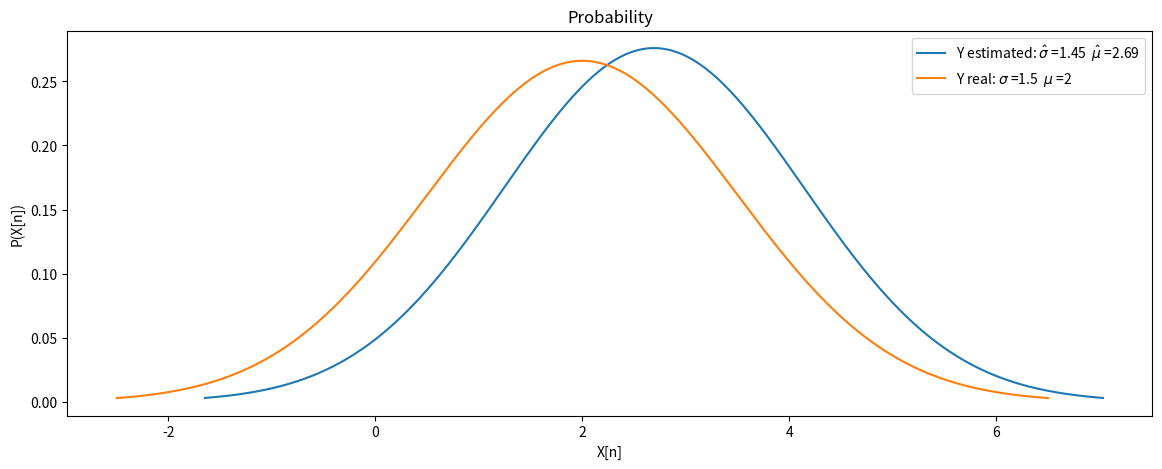
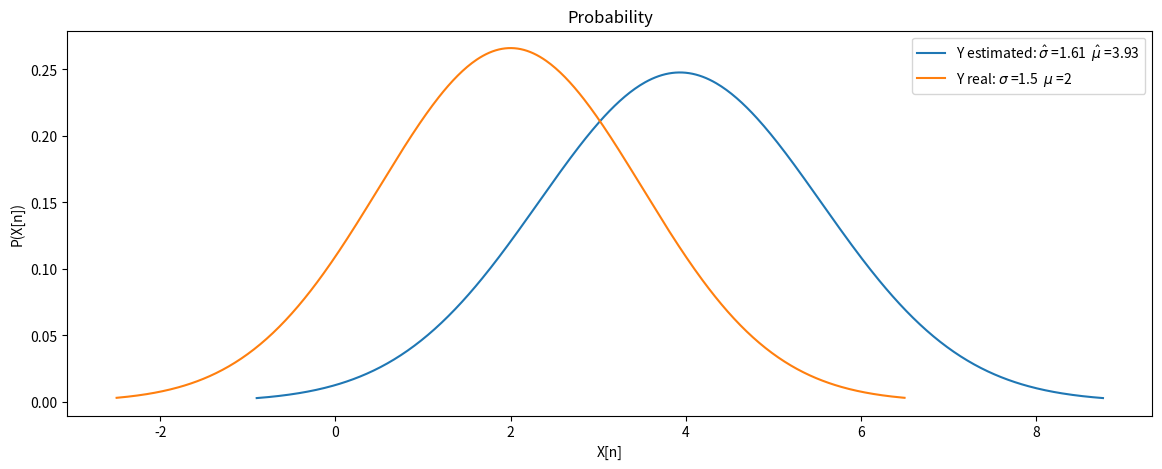
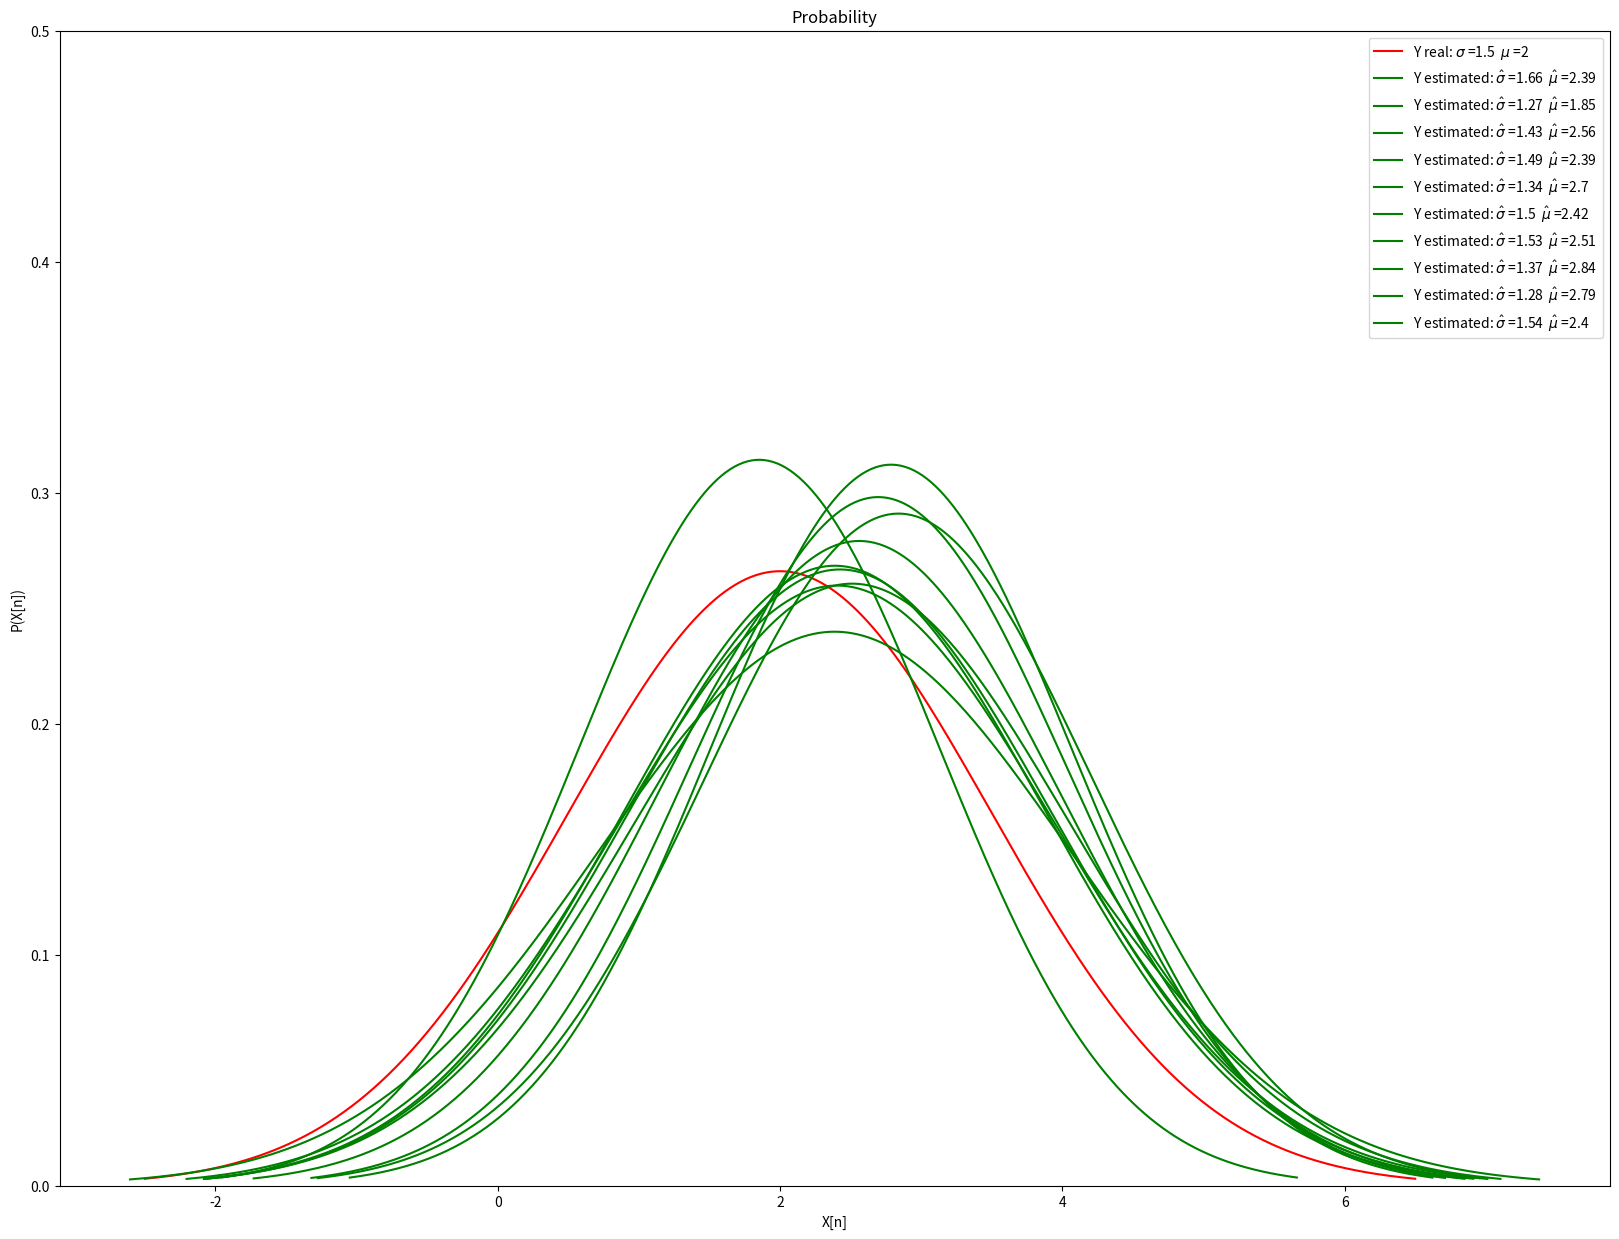
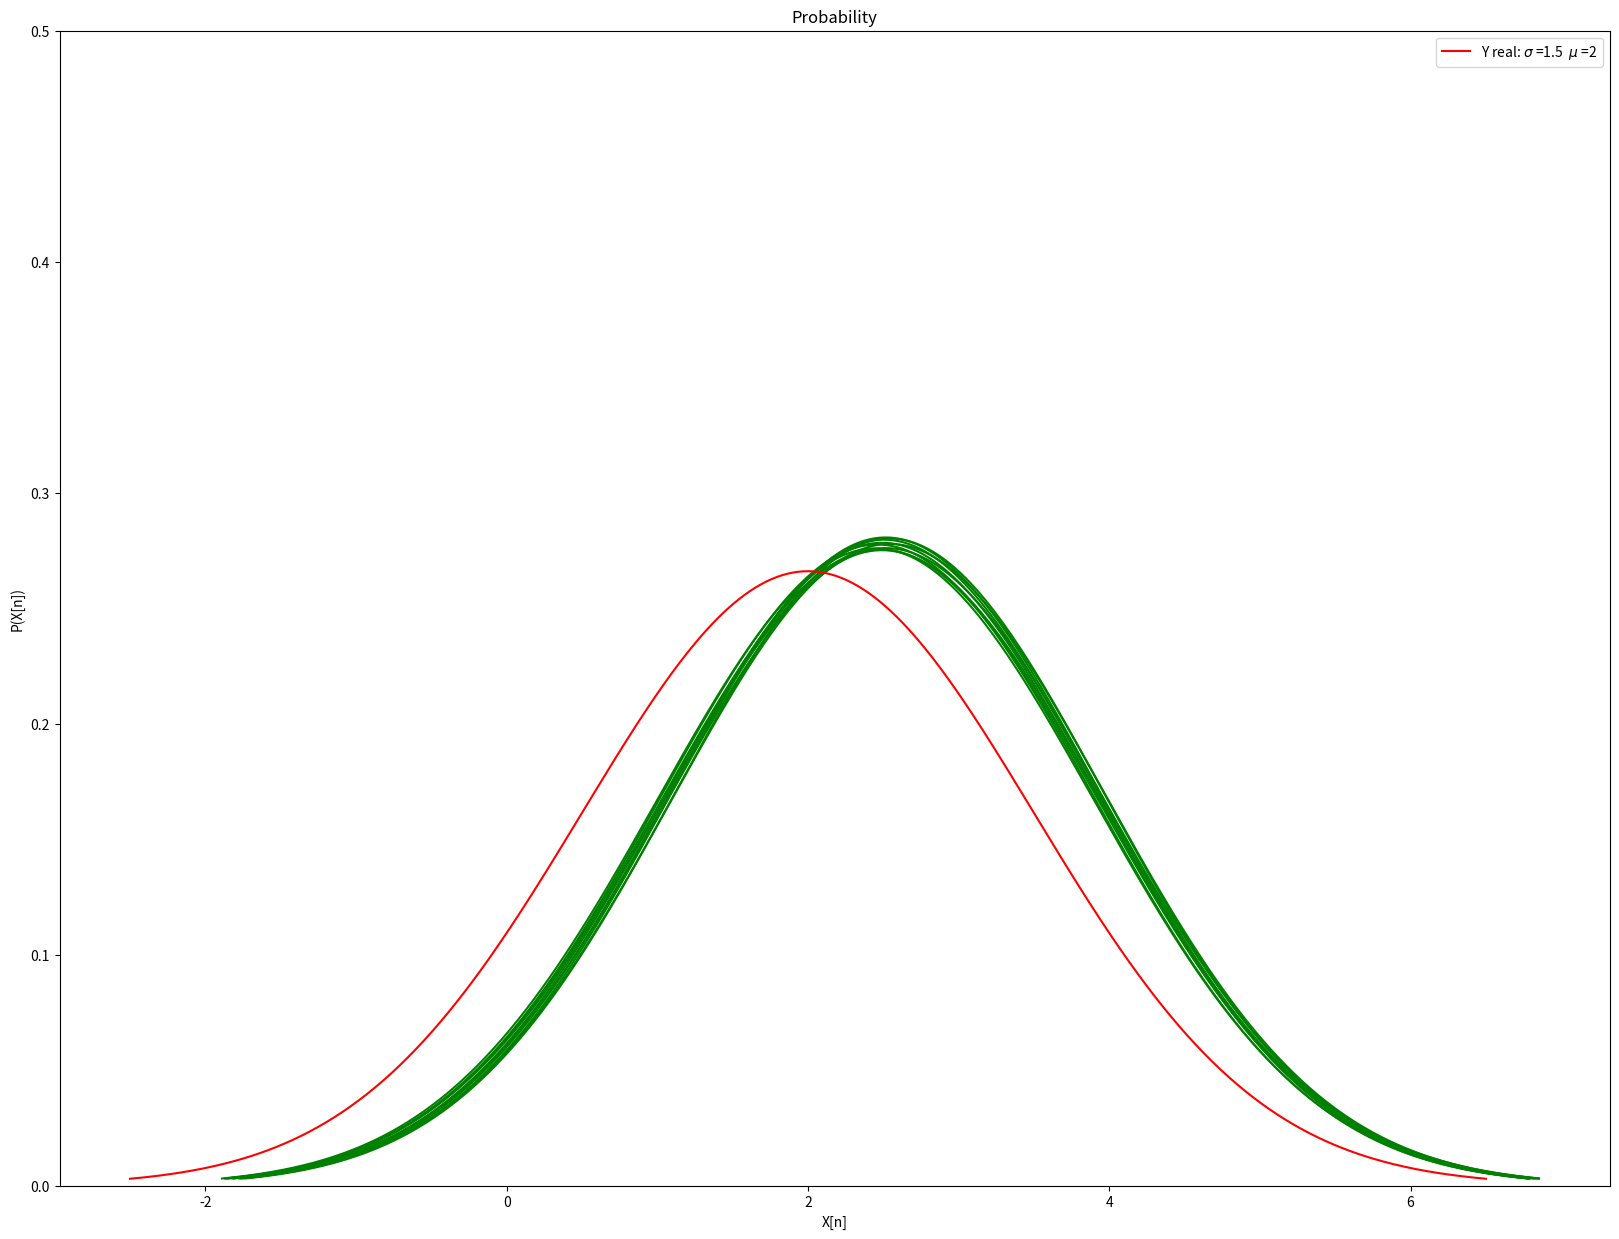

Write Python code to recreate these figures, in order.
# -*- coding: utf-8 -*-
"""
Created on Fri Nov 18 09:56:33 2022

[redacted]
"""
import numpy as np
import matplotlib.pyplot as plt

x = np.array([1.42,5.01,2.45,1.92,1.41,4.83,1.81])
mue_real = 2
sig_real =  1.5



def calcMuSigML(data):
    #uml = data.sum() / len(x)
    mue = data.mean()
    sig = np.sqrt(((data - mue)**2).mean())
    return mue,sig

def probCalc(_data,_mue,_sig):
    return np.exp((-(_data - _mue)**2) / (2*_sig**2) )  / np.sqrt(2*np.pi*((_sig)**2))
    


#print(calcMuSigML(x))

def PlotML(data,mue_ml,sig_ml):

    
    x_real = np.linspace(mue_real - 3*sig_real, mue_real + 3*sig_real, 500)
    prob_real =  probCalc(x_real, mue_real, sig_real)
    
    
    x_est = np.linspace(mue_ml - 3*sig_ml, mue_ml + 3*sig_ml, 500)
    prob_est = probCalc(x_est, mue_ml, sig_ml)
    
    plt.figure(figsize=(14,5))
    plt.plot(x_est,prob_est,label = 'Y estimated: $\hat{\sigma}$ =' + str(float(f'{sig_ml:.2f}')) + '  $\hat {\mu}$ =' + str(float(f'{mue_ml:.2f}')))
    plt.plot(x_real,prob_real,label = 'Y real: $\sigma$ =' + str(sig_real) + '  $\mu$ =' + str(mue_real))
    plt.xlabel('X[n]')
    plt.ylabel('P(X[n])')
    plt.title('Probability')
    plt.legend()
    #plt.xlim(-10,10)
    #plt.ylim(0,0.3)
    return







def mainq4_3():
    mue_ml,sig_ml = calcMuSigML(x)
    x_real = np.linspace(mue_real - 3*sig_real, mue_real + 3*sig_real, 500)
    prob_real =  probCalc(x_real, mue_real, sig_real)
    
    x_est = np.linspace(mue_ml - 3*sig_ml, mue_ml + 3*sig_ml, 500)
    prob_est = probCalc(x_est, mue_ml, sig_ml)
    
    plt.figure(figsize=(14,5))
    plt.plot(x_est,prob_est,label = 'Y estimated: $\hat{\sigma}$ =' + str(float(f'{sig_ml:.2f}')) + '  $\hat {\mu}$ =' + str(float(f'{mue_ml:.2f}')))
    plt.plot(x_real,prob_real,label = 'Y real: $\sigma$ =' + str(sig_real) + '  $\mu$ =' + str(mue_real))
    plt.xlabel('X[n]')
    plt.ylabel('P(X[n])')
    plt.title('Probability')
    plt.legend()
    
def mainq4_4():
    xn = np.random.randint(1,7,30)
    mue_ml,sig_ml = calcMuSigML(xn)
    x_real = np.linspace(mue_real - 3*sig_real, mue_real + 3*sig_real, 500)
    prob_real =  probCalc(x_real, mue_real, sig_real)
    
    
    x_est = np.linspace(mue_ml - 3*sig_ml, mue_ml + 3*sig_ml, 500)
    prob_est = probCalc(x_est, mue_ml, sig_ml)
    
    plt.figure(figsize=(14,5))
    plt.plot(x_est,prob_est,label = 'Y estimated: $\hat{\sigma}$ =' + str(float(f'{sig_ml:.2f}')) + '  $\hat {\mu}$ =' + str(float(f'{mue_ml:.2f}')))
    plt.plot(x_real,prob_real,label = 'Y real: $\sigma$ =' + str(sig_real) + '  $\mu$ =' + str(mue_real))
    plt.xlabel('X[n]')
    plt.ylabel('P(X[n])')
    plt.title('Probability')
    plt.legend()    
    
    

def mainq4_5():
    plt.figure(figsize=(20,15))

    x_real = np.linspace(mue_real - 3*sig_real, mue_real + 3*sig_real, 500)
    prob_real =  probCalc(x_real, mue_real, sig_real)
    plt.plot(x_real,prob_real,'red',label = 'Y real: $\sigma$ =' + str(sig_real) + '  $\mu$ =' + str(mue_real))


    for est_sample in range(0,10):
        xn = np.random.uniform(0,5,30)
        mue_ml,sig_ml = calcMuSigML(xn)
        x_est = np.linspace(mue_ml - 3*sig_ml, mue_ml + 3*sig_ml, 500)
        prob_est = probCalc(x_est, mue_ml, sig_ml)        
        plt.plot(x_est,prob_est,'green',label = 'Y estimated: $\hat{\sigma}$ =' + str(float(f'{sig_ml:.2f}')) + '  $\hat {\mu}$ =' + str(float(f'{mue_ml:.2f}')))

    plt.xlabel('X[n]')
    plt.ylabel('P(X[n])')
    plt.title('Probability')
    plt.legend()
    plt.ylim(0,0.5)



def mainq4_6():
    plt.figure(figsize=(20,15))

    for est_sample in range(0,10):
        xn = np.random.uniform(0,5,3000) #start,end,number of random x'im
        mue_ml,sig_ml = calcMuSigML(xn)
        x_est = np.linspace(mue_ml - 3*sig_ml, mue_ml + 3*sig_ml, 500)
        prob_est = probCalc(x_est, mue_ml, sig_ml)
        plt.plot(x_est,prob_est,'g')
        #plt.plot(x_est,prob_est,label = 'Y estimated: $\hat{\sigma}$ =' + str(float(f'{sig_ml:.2f}')) + '  $\hat {\mu}$ =' + str(float(f'{mue_ml:.2f}')))
    
    x_real = np.linspace(mue_real - 3*sig_real, mue_real + 3*sig_real, 500)
    prob_real =  probCalc(x_real, mue_real, sig_real)
    plt.plot(x_real,prob_real,'r',label = 'Y real: $\sigma$ =' + str(sig_real) + '  $\mu$ =' + str(mue_real))

    plt.xlabel('X[n]')
    plt.ylabel('P(X[n])')
    plt.title('Probability')
    plt.legend(loc='upper right')
    plt.ylim(0,0.5)


if __name__ == "__main__":
    mainq4_3()
    mainq4_4()
    mainq4_5()
    mainq4_6()
    
    





"""
sum = 0

for a in x:
    sum += ((a-2.62)**2)

print(sum/7)    
num= np.sqrt(sum / 7)
print(num)




def UML(data):
    tmp = 0
    for num in data:
        tmp += num
    return (tmp / len(data))

def SML(data):
    tmp = 0
    u = UML(data)
    for num in data:
        tmp += ((num - u)**2)
    return (np.sqrt(tmp / len(data)))




print(UML(x))
print(SML(x))

"""




























        